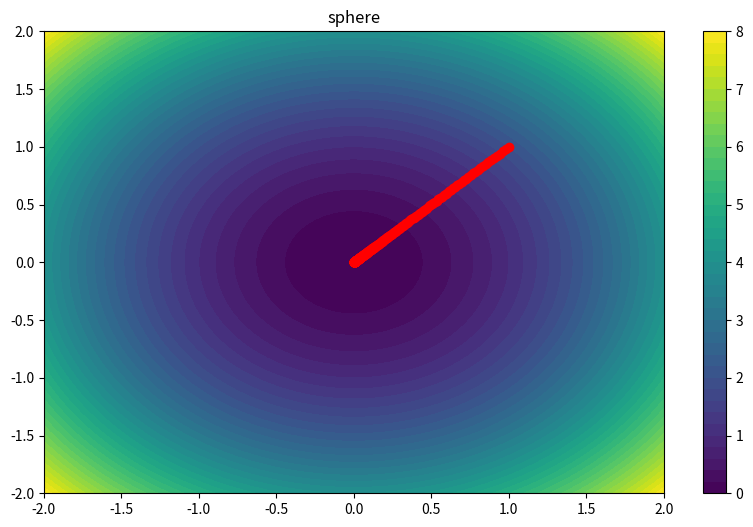
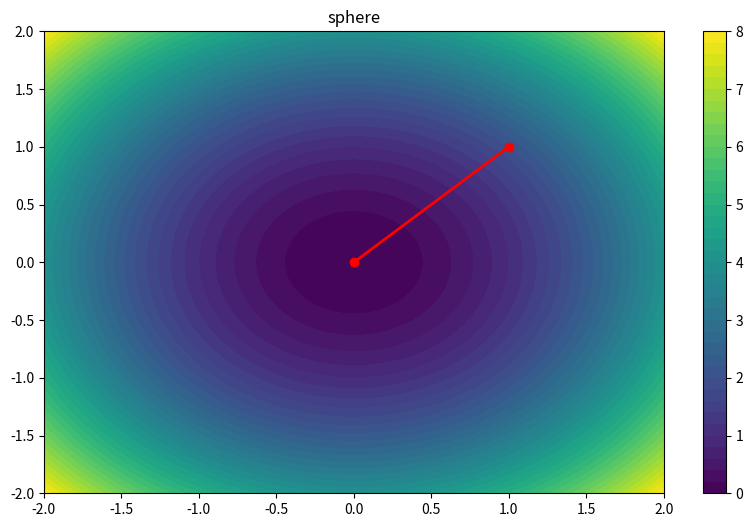
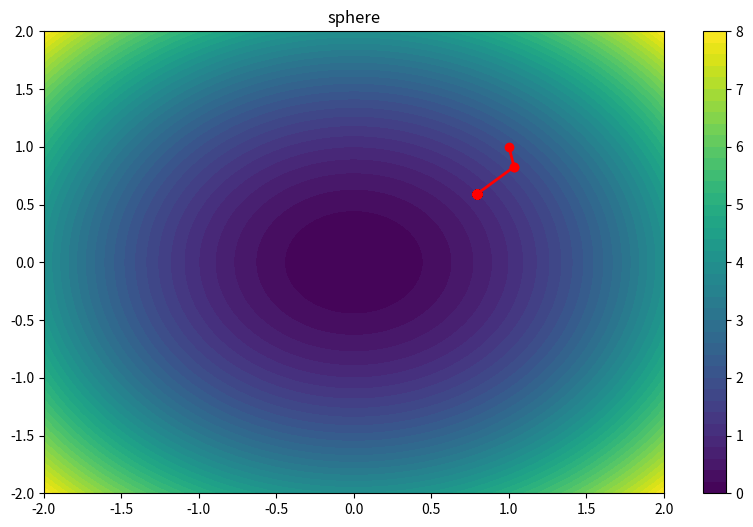
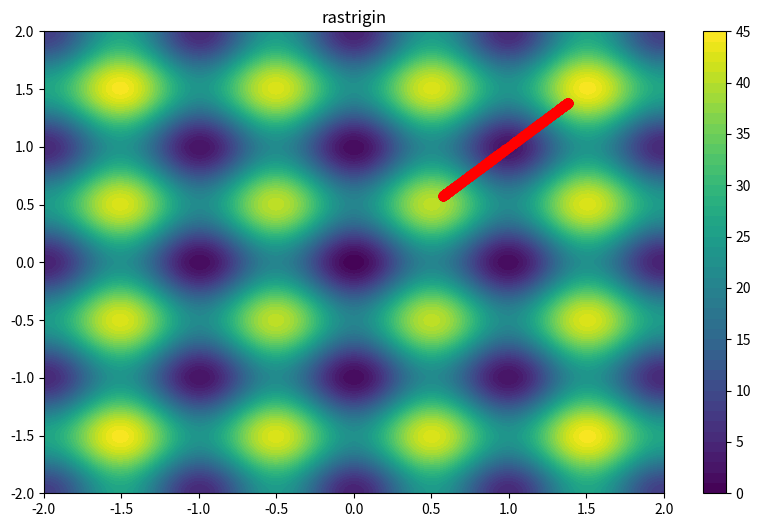
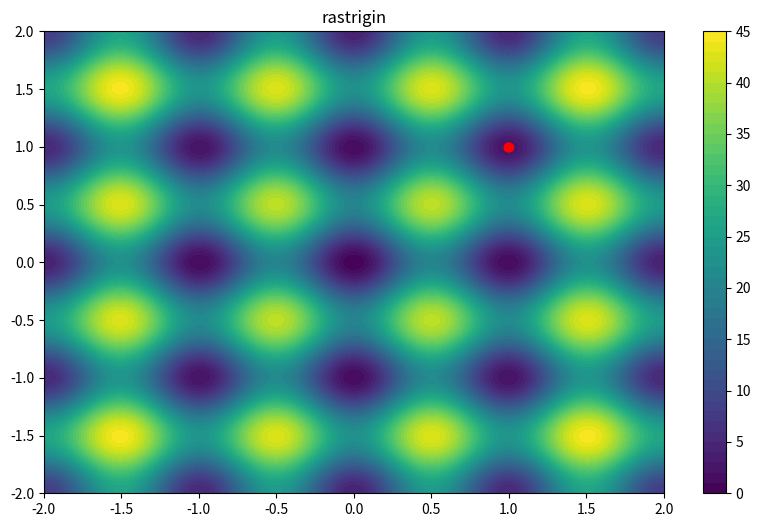
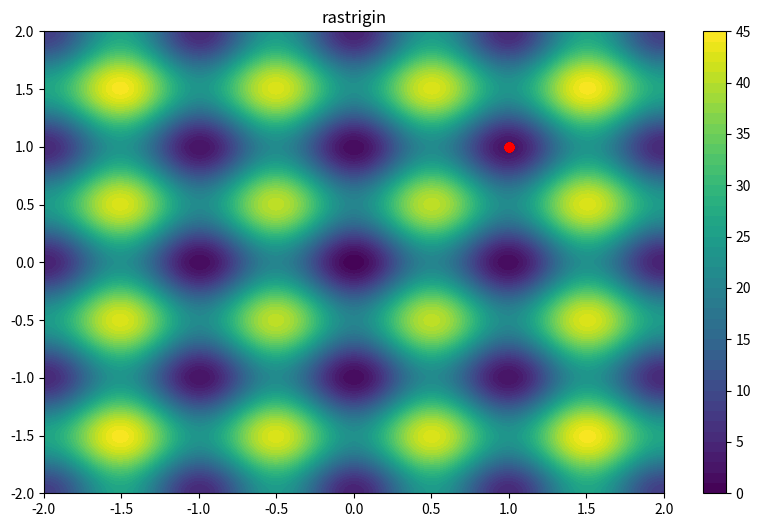
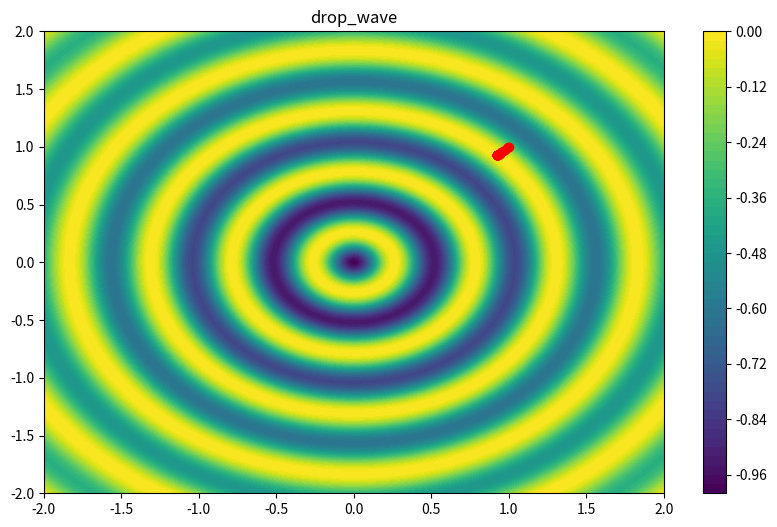
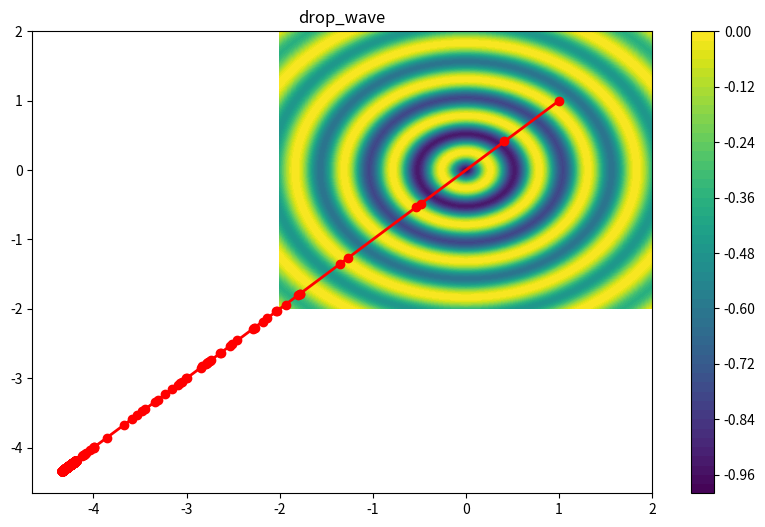
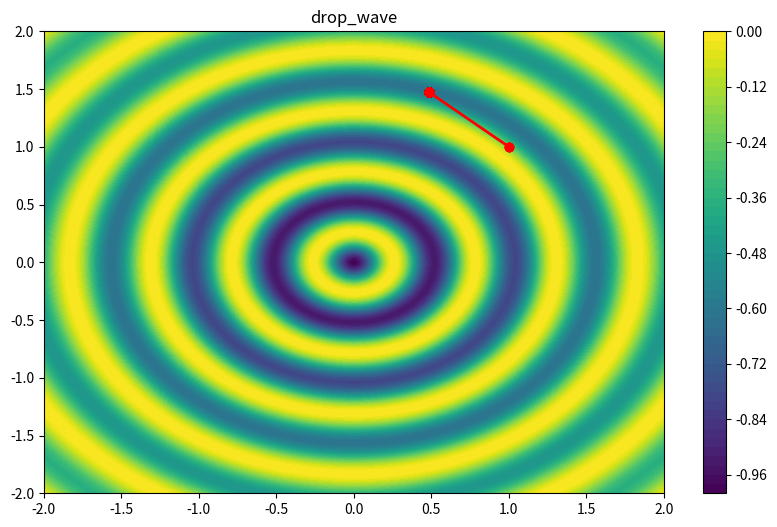
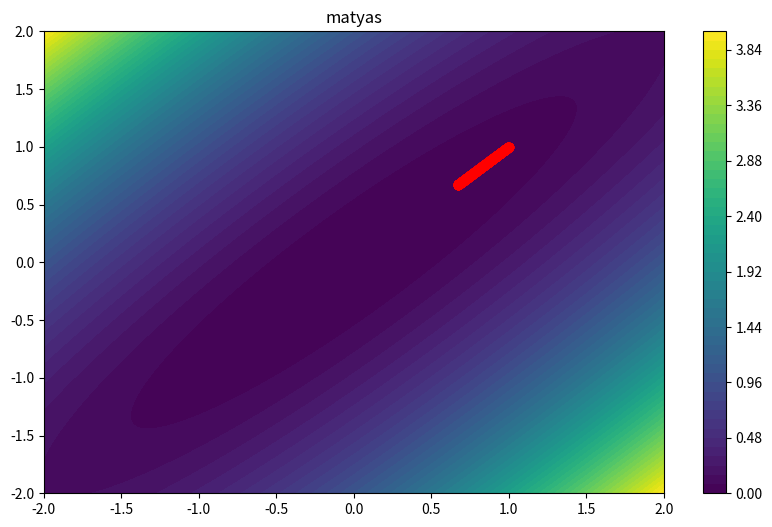
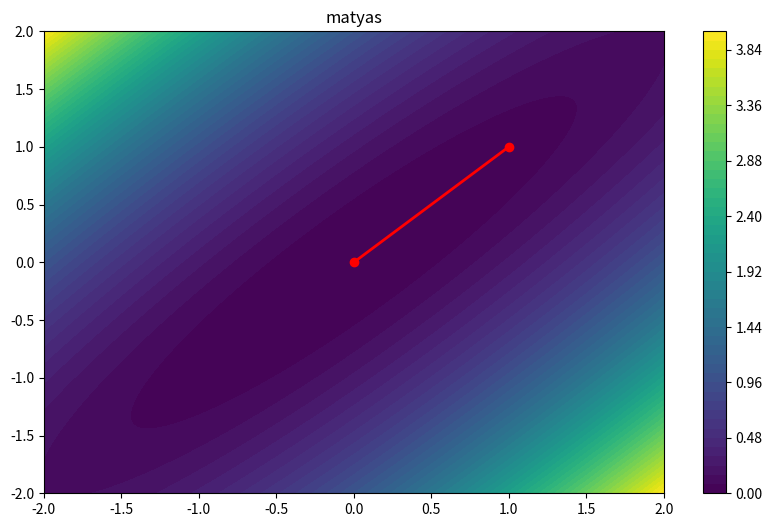
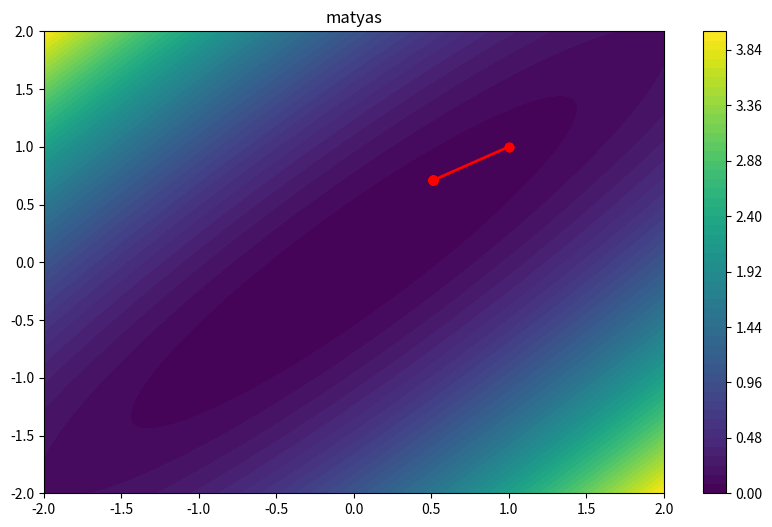
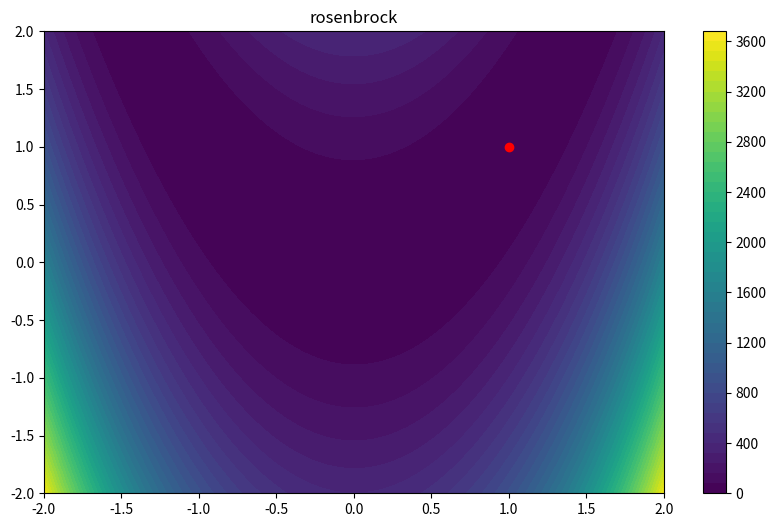
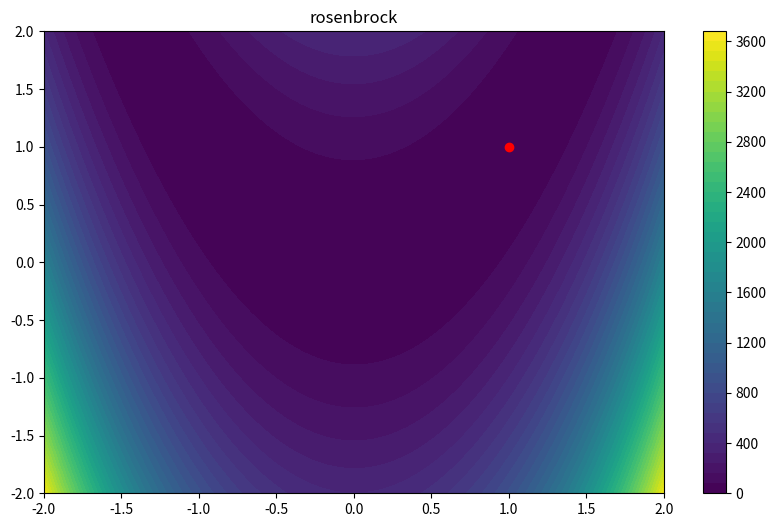
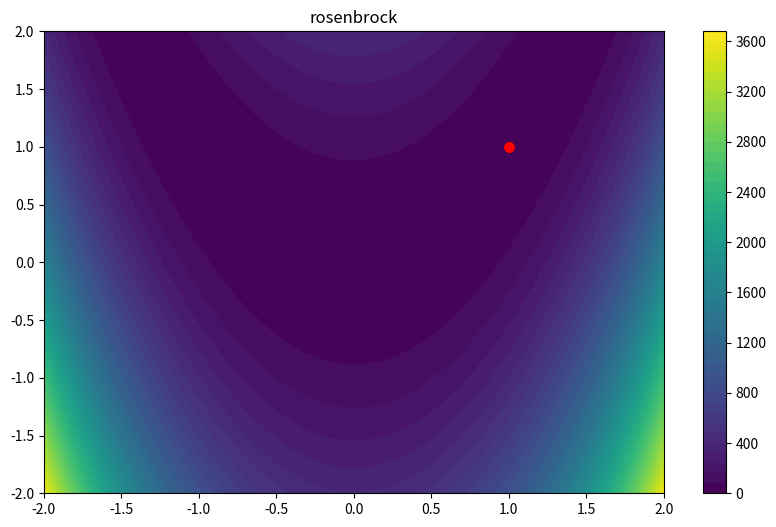

Write Python code to recreate these figures, in order.
import numpy as np
import matplotlib.pyplot as plt
import pandas as pd

#Link to google colab: https://colab.research.google.com/<link-removed>

# Gradient Descent
def gradient_descent(f, gradf, x0, lr=0.01, max_iters=1000, tol=1e-6):
    x = x0
    history = [x0]
    for i in range(max_iters):
        gradient = gradf(x)
        x_next = x - lr * gradient
        if np.linalg.norm(x_next - x) < tol:
            break
        x = x_next
        history.append(x)
    return x, np.array(history)



# Newtons method
def newton_method(f, gradf, hessf, x0, max_iters=1000, tol=1e-6):
    x = x0
    history = [x0]
    for i in range(max_iters):
        gradient = gradf(x)
        hessian_inv = np.linalg.inv(hessf(x))
        x_next = x - np.dot(hessian_inv, gradient)
        if np.linalg.norm(x_next - x) < tol:
            break
        x = x_next
        history.append(x)
    return x, np.array(history)

# new thingy-------
def evolutionary_strategy(f, x0, sigma0=1, max_iters=1000, tol=1e-6):
    x = x0
    sigma = sigma0
    history = [x0]

    lr=0.01

    for i in range(max_iters):
        perturbation = np.random.normal(0, sigma, size=x0.shape)
        x_next = x + perturbation

        if f(x_next) < f(x):
            x = x_next
            sigma *= (1 + lr)
        else:
            sigma *= (1 - lr)

        c=0.817
        p = 1

        # regla exito
        if p > 1/5:
          sigma = sigma / c

        elif p < 1/5:
          sigma = sigma * c

        else:
          sigma = sigma


        history.append(x)

        if np.linalg.norm(perturbation) < tol:
            break

    return x, np.array(history)



A = 10

# Sphere function
def sphere(x):
    return np.sum(x**2)

def sphere_grad(x):
    return 2*x

def sphere_hess(x):
    return 2*np.eye(len(x))

# Rastrigin function
def rastrigin(x):
    n = len(x)
    return A*n + np.sum(x**2 - A*np.cos(2*np.pi*x))

def rastrigin_grad(x):
    return 2*x + 2*A*np.pi*np.sin(2*np.pi*x)

def rastrigin_hess(x):
    return 2*np.eye(len(x)) + 4*(A*np.pi**2)*np.diag(np.cos(2*np.pi*x))

# Drop-Wave function
def drop_wave(x):
    return -(1 + np.cos(12 * np.sqrt(x[0]**2 + x[1]**2))) / (0.5 * (x[0]**2 + x[1]**2) + 2)

def drop_wave_grad(x):
    x1, x2 = x
    denom = 0.5 * (x1**2 + x2**2) + 2
    numer = np.cos(12 * np.sqrt(x1**2 + x2**2))

    dfdx1 = ((x1 * (24 * numer + 1)) * np.sin(12 * np.sqrt(x1**2 + x2**2))
             - (x1 * (1 + numer))) / (denom ** 2)
    dfdx2 = ((x2 * (24 * numer + 1)) * np.sin(12 * np.sqrt(x1**2 + x2**2))
             - (x2 * (1 + numer))) / (denom ** 2)

    return np.array([dfdx1, dfdx2])

def drop_wave_hess(x):
    # Placeholder
    return np.eye(2)

# Matyas function
def matyas(x):
    return 0.26 * (x[0]**2 + x[1]**2) - 0.48 * x[0] * x[1]

def matyas_grad(x):
    return np.array([0.52*x[0] - 0.48*x[1], 0.52*x[1] - 0.48*x[0]])

def matyas_hess(x):
    return np.array([[0.52, -0.48], [-0.48, 0.52]])

# Rosenbrock function
def rosenbrock(x):
    return (1-x[0])**2 + 100*(x[1]-x[0]**2)**2

def rosenbrock_grad(x):
    return np.array([-2*(1-x[0]) - 400*x[0]*(x[1]-x[0]**2), 200*(x[1]-x[0]**2)])

def rosenbrock_hess(x):
    return np.array([[2 - 400*x[1] + 1200*x[0]**2, -400*x[0]], [-400*x[0], 200]])

# Plot
def plot_contour(f, x_range=(-2, 2), y_range=(-2, 2), history=None):
    x = np.linspace(x_range[0], x_range[1], 400)
    y = np.linspace(y_range[0], y_range[1], 400)
    X, Y = np.meshgrid(x, y)
    Z = np.array([f(np.array([xi, yi])) for xi, yi in zip(np.ravel(X), np.ravel(Y))]).reshape(X.shape)

    plt.figure(figsize=(10, 6))
    plt.contourf(X, Y, Z, 50, cmap='viridis')
    plt.colorbar()

    if history is not None:
        plt.scatter(history[:, 0], history[:, 1], c='red', marker='o')
        plt.plot(history[:, 0], history[:, 1], c='red', linewidth=2)

    plt.title(f.__name__)
    plt.show()

# Tabulate sequences
def tabulate_history(history):
    df = pd.DataFrame(history, columns=["x", "y"])
    return df

# Tests
x0 = np.array([1.0, 1.0])

functions = [(sphere, sphere_grad, sphere_hess),
             (rastrigin, rastrigin_grad, rastrigin_hess),
             (drop_wave, drop_wave_grad, drop_wave_hess),
             (matyas, matyas_grad, matyas_hess),
             (rosenbrock, rosenbrock_grad, rosenbrock_hess)]

for func, grad, hess in functions:
    x_min_gd, history_gd = gradient_descent(func, grad, x0)
    print(f"Minimum of {func.__name__} with Gradient Descent:", x_min_gd)

    x_min_newton, history_newton = newton_method(func, grad, hess, x0)
    print(f"Minimum of {func.__name__} with Newton's method:", x_min_newton)

    x_min_es, history_es = evolutionary_strategy(func, x0)
    print(f"Minimum of {func.__name__} with Evolutionary Strategy:", x_min_es)

    plot_contour(func, history=history_gd)
    print(f"History of {func.__name__} with Gradient Descent:")
    print(tabulate_history(history_gd))

    plot_contour(func, history=history_newton)
    print(f"History of {func.__name__} with Newton's method:")
    print(tabulate_history(history_newton))

    plot_contour(func, history=history_es)
    print(f"History of {func.__name__} with evolutionary strategy:")
    print(tabulate_history(history_es))
